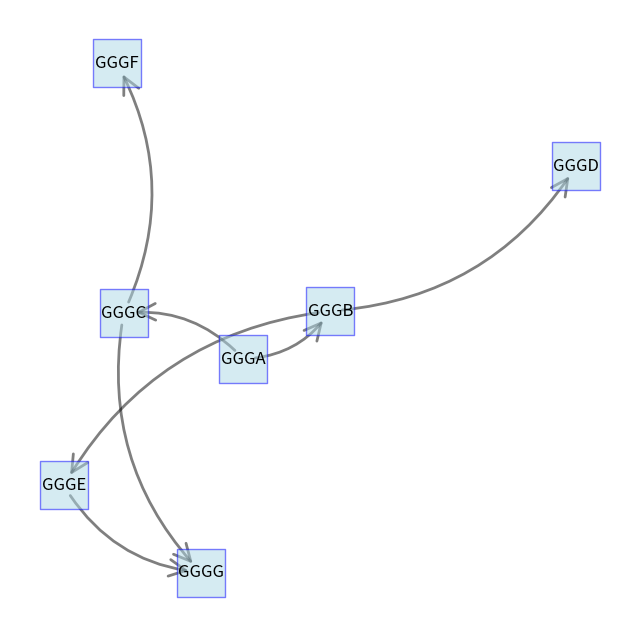

The matplotlib source for this figure:
### pip install networkx


import networkx as nx
import matplotlib.pyplot as plt

# グラフオブジェクトの作成
G = nx.DiGraph()

# ノードの追加
G.add_node("GGGA")
G.add_node("GGGB")
G.add_node("GGGC")
G.add_node("GGGD")
G.add_node("GGGE")
G.add_node("GGGF")
G.add_node("GGGG")

# エッジの追加
G.add_edge("GGGA", "GGGB")
G.add_edge("GGGA", "GGGC")
G.add_edge("GGGB", "GGGD")
G.add_edge("GGGB", "GGGE")
G.add_edge("GGGC", "GGGF")
G.add_edge("GGGC", "GGGG")
G.add_edge("GGGE", "GGGG")
#G.add_edge("GGGG", "GGGB") # 新しいエッジ

# レイアウトの設定
pos = nx.spring_layout(G)


node_attributes = {  'node_size': 1200, 'node_color': 'lightblue', 'node_shape': 's', 'linewidths': 1, 'edgecolors': 'blue', 'alpha': 0.5}


# 矢印の長さを調整する
arrowsize = 30
edge_attributes = {'alpha': 0.5, 'width': 2, 'arrowstyle': '->', 'arrowsize': arrowsize, 'connectionstyle': 'arc3,rad=.25'}




# 図の描画
#plt.figure(figsize=(8, 4))  # 2:1の比率にするために、図のサイズを指定
plt.figure(figsize=(8, 8))

# ノードのラベルを表示するための辞書
labels = {}
for node in G.nodes():
    labels[node] = node

# 四角形の大きさをラベルに合わせて自動調整するためのレイアウト
pos = nx.spring_layout(G, k=0.8, seed=123)

# ノードの四角形の大きさをラベルに合わせて自動調整
node_sizes = [len(str(labels[node])) * 300 for node in G.nodes()]

# 図の描画
nx.draw_networkx_nodes(G, pos, **node_attributes)
#nx.draw_networkx_edges(G, pos, alpha=0.5, width=2, arrowstyle="->", arrowsize=30)
nx.draw_networkx_edges(G, pos, **edge_attributes)
nx.draw_networkx_labels(G, pos, labels, font_size=12, font_family='sans-serif')
plt.axis('off')
plt.show()
